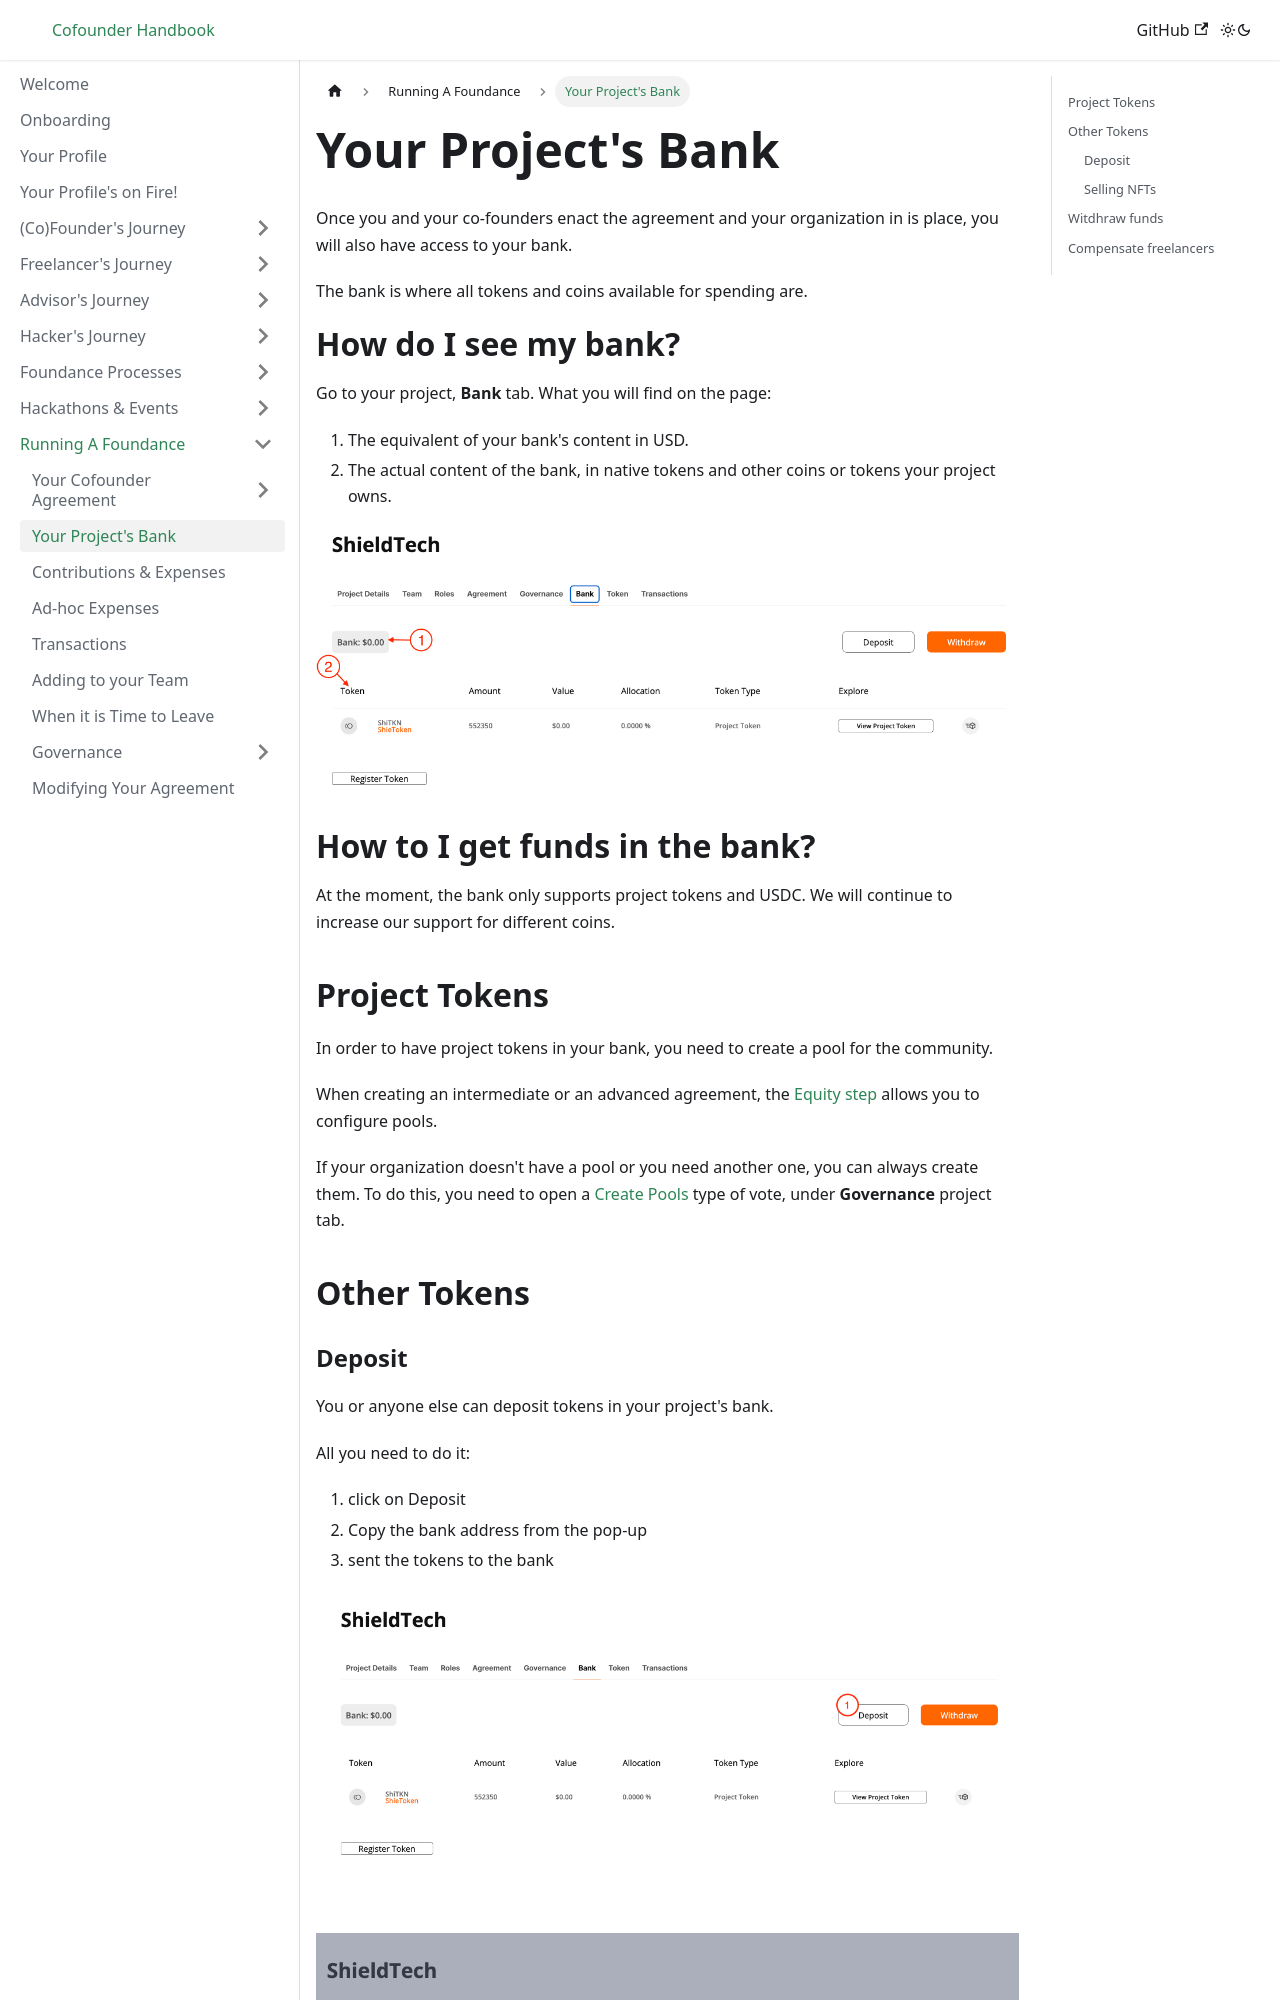

repository: foundance/foundance-docs · page: running-a-foundance/bank/index.html · generator: docusaurus

---
sidebar_position: 2
---

import BrowserWindow from '../../src/components/BrowserWindow';
import Highlight from '../../src/components/Highlight';

# Your Project's Bank

Once you and your co-founders enact the agreement and your organization in is place, you will also have access to your bank.

The bank is where all tokens and coins available for spending are.

# How do I see my bank?

Go to your project, **Bank** tab.
What you will find on the page:

1. The equivalent of your bank's content in USD.
2. The actual content of the bank, in native tokens and other coins or tokens your project owns.

![What is the bank](/img/7-what-is-bank.png "What is the bank")

# How to I get funds in the bank?

At the moment, the bank only supports project tokens and USDC. We will continue to increase our support for different coins.
